Run: headless pygame with SDL's dummy video driver; simulated clock (each Clock.tick advances the game by its frame time, no real sleeping); random seed 0; keys injected as events and as key.get_pressed() state; no mouse input.
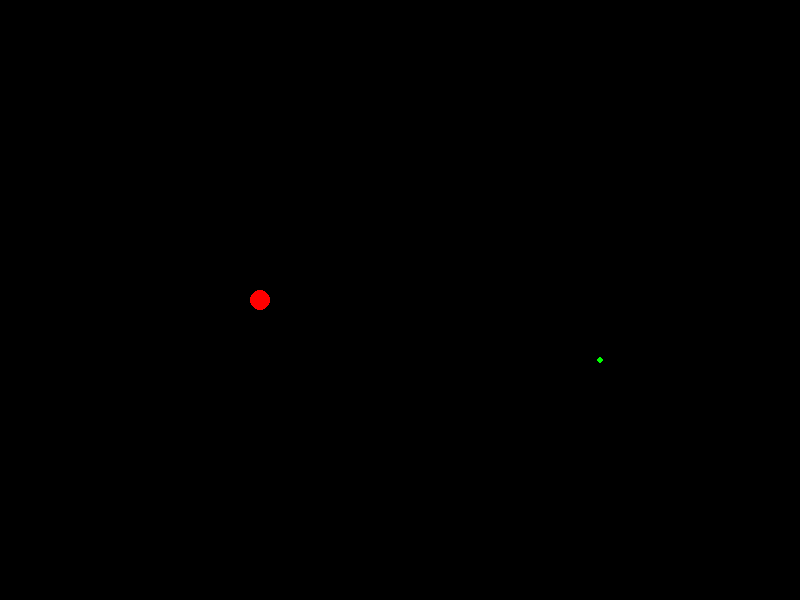
Frame 1 of 4 · flips 1–60 · no input
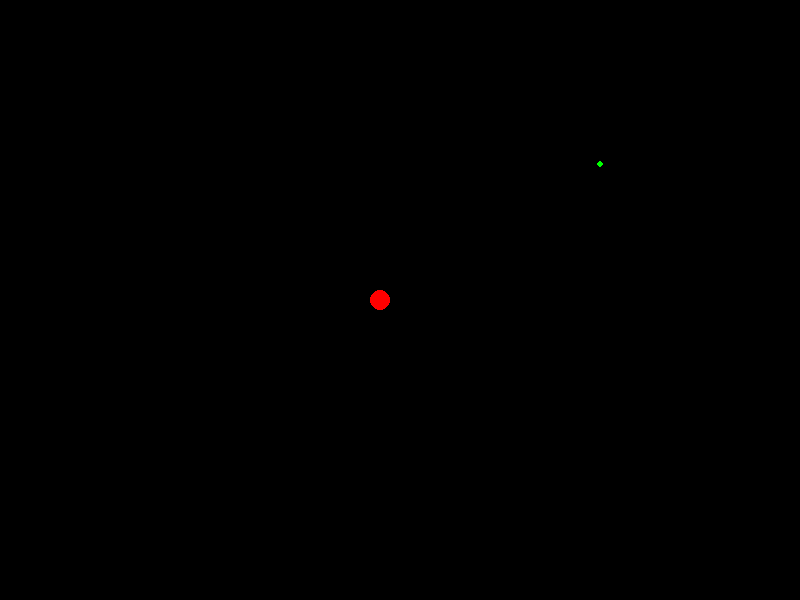
Frame 2 of 4 · flips 61–180 · tapped SPACE, RETURN · held RIGHT (→), D
Frame 3 of 4 · flips 181–300 · held DOWN (↓), S · screen unchanged from frame 2, image omitted
Frame 4 of 4 · flips 301–420 · held LEFT (←), A, UP (↑), W · screen unchanged from frame 3, image omitted

The pygame program that drew these frames:

#!/usr/local/bin/python3
# -*- coding: utf-8 -*-
#
# Beispiel von Beni Keller, 2018-05-20
#
# Dieses Programm ist ein Minimalbeispiel, wie Himmelskörper und
# ihre Bewegung mit Pygame simuliert werden können. Physikalisch ist
# es jedoch komplett unrealistisch.

import pygame as p # Sorry, ich bin zu faul, um immer 'pygame' auszuschreiben.

# Einige Konstanten zur Konfiguration der Simulation.
SIZE = WIDTH, HEIGHT = 800, 600
PLANET_STARTPOS = (200, 300)
MOON_STARTPOS = (600, 300)
PLANET_COLOR = (255,0,0)
MOON_COLOR = (0,255,0) 
PLANET_DIAMETER = 10
MOON_DIAMETER = 3
STEP = 1 
FRAMERATE = 60

#
# Game initialisieren und alle Initialwerte korrekt setzen.
#
p.init() # Pygame initialisieren.
p.display.set_caption('Multiplayer Beispiel')
screen = p.display.set_mode(SIZE) # Fenstergrösse festlegen
clock = p.time.Clock() # Brauchen wir zur Framerate-Kontrolle

running = True   # Kontrolliert die Repetition des Animations-Loops
animate = True   # Ob die Animation gerade läuft

class Orb:
    def __init__(self, screen, x=0, y=0, diameter=10, color=(255,255,255)):
        self.screen = screen
        self.set_pos(x, y)
        self.color = color
        self.diameter = diameter

    def get_pos(self):
        return self.x, self.y

    def set_pos(self, x, y):
        self.x = x
        self.y = y

    def move_horizontally(self, step):
        self.x += step

    def move_vertically(self, step):
        self.y += step
        
    def draw(self):
        p.draw.circle(self.screen, self.color, self.get_pos(), self.diameter)
        
planet = Orb(screen, *PLANET_STARTPOS, PLANET_DIAMETER, PLANET_COLOR)
moon = Orb(screen, *MOON_STARTPOS, MOON_DIAMETER, MOON_COLOR)
dm = dp = 1

#
# Animations-Loop
#
while running:

    
    
    ###############################################################################
    #
    # EVENT HANDLING
    #
    #
    # Zur Kontrolle der Animation notwendig. In diesem Fall erlauben wir nur Stop
    # und start.
    ###############################################################################

    
    for event in p.event.get():
        if event.type == p.QUIT:
            # Animation beenden.
            running = False
        if event.type == p.KEYDOWN:
            if event.key == p.K_s: # s für stop
                animate = False
            if event.key == p.K_r: # r für run
                animate = True

    ###############################################################################
    #
    # Animation 
    #
    ###############################################################################
    
    screen.fill((0,0,0))
    px, py = planet.get_pos()
    mx, my = moon.get_pos()

    if px < 20:
        dp = 1
    elif px > 600:
        dp = -1

    if my < 20:
        dm = 3
    elif my > 400:
        dm = -3

    if animate:
        planet.move_horizontally(dp)
        moon.move_vertically(dm)
        
    planet.draw()
    moon.draw()
    p.display.update()
    clock.tick(FRAMERATE)

p.quit()
